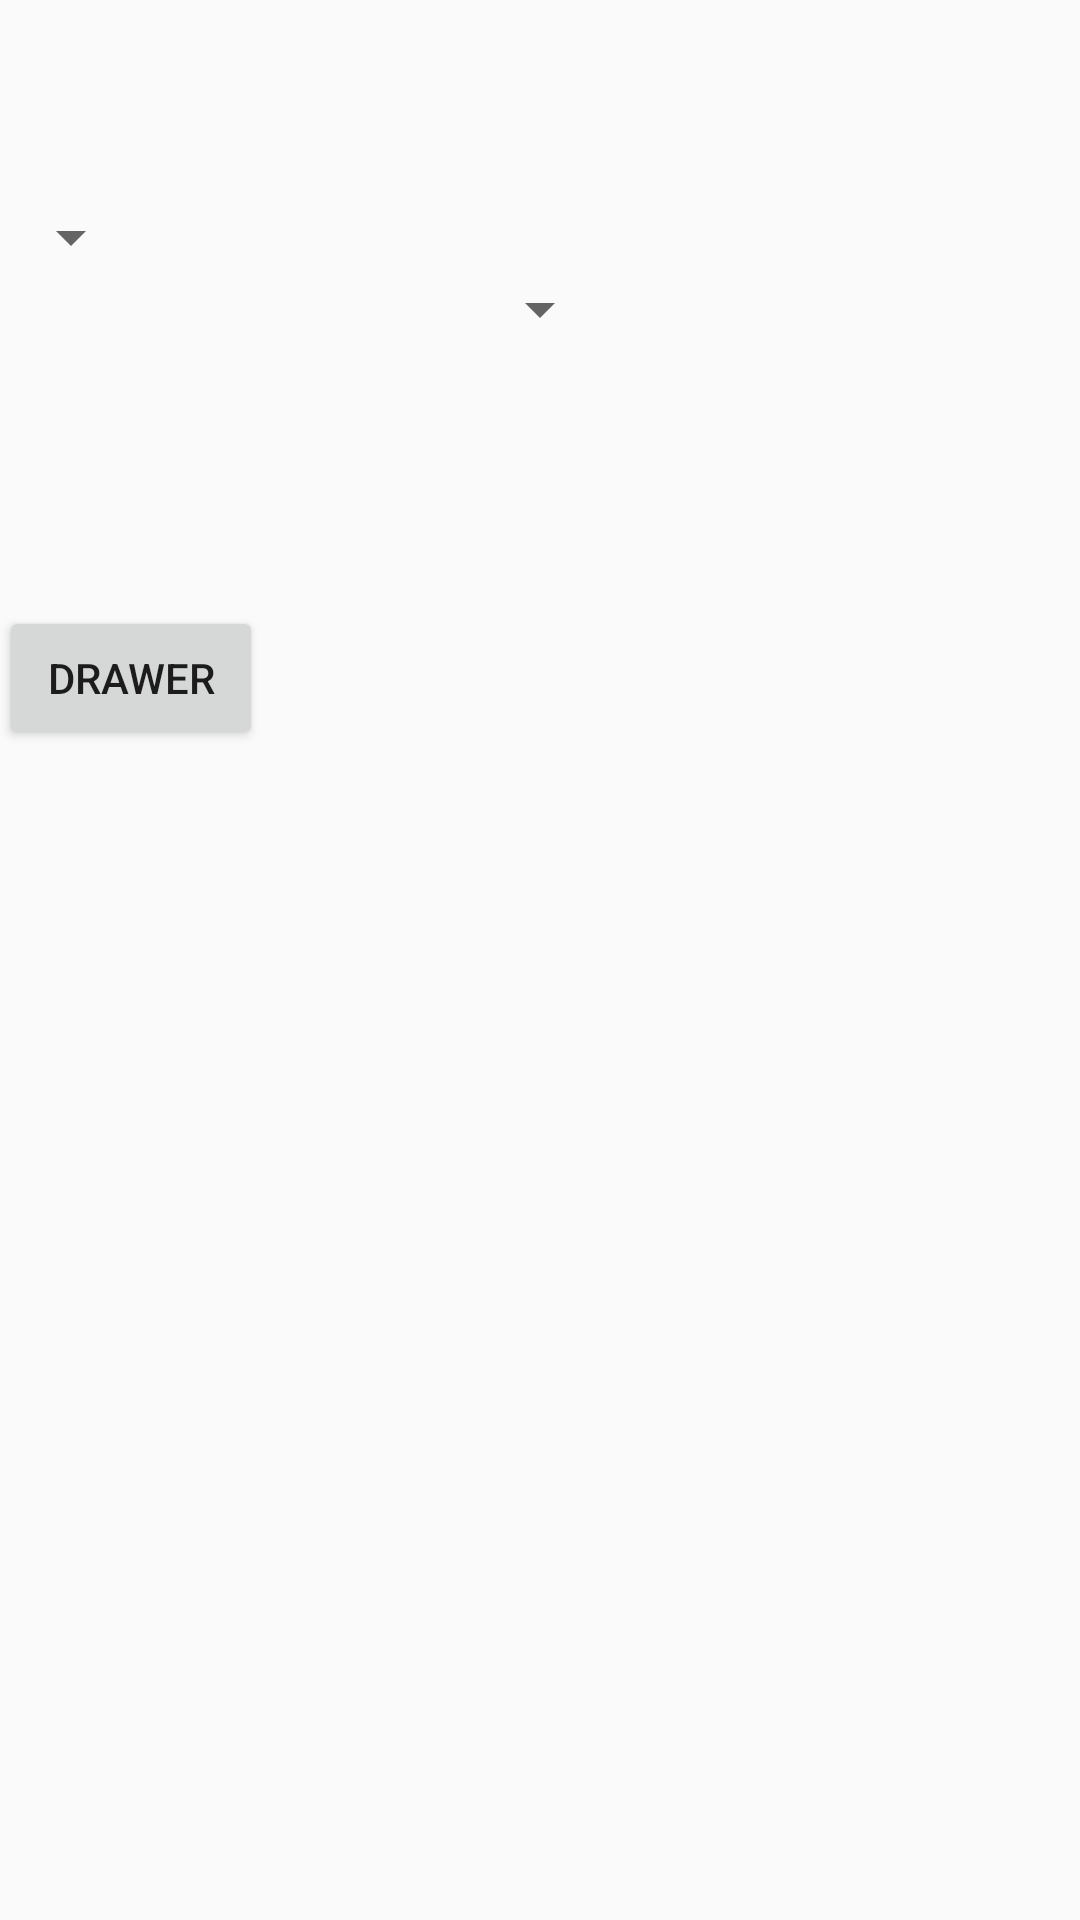

Reconstruct the res/layout file that produces this screen, plus the resources it refers to.
<!-- AndroidManifest.xml: application theme AppTheme -->
<!-- res/layout/activity_main.xml -->
<RelativeLayout xmlns:android="http://schemas.android.com/apk/res/android"
    xmlns:tools="http://schemas.android.com/tools" android:layout_width="match_parent"
    android:layout_height="match_parent" android:paddingLeft="@dimen/activity_horizontal_margin"
    android:paddingRight="@dimen/activity_horizontal_margin"
    android:paddingTop="@dimen/activity_vertical_margin"
    android:paddingBottom="@dimen/activity_vertical_margin" tools:context=".MainActivity">

    <Spinner
        android:layout_width="wrap_content"
        android:layout_height="wrap_content"
        android:id="@+id/fromUnit_spinner"
        android:layout_alignParentTop="true"
        android:layout_alignParentLeft="true"
        android:layout_alignParentStart="true"
        android:layout_marginTop="67dp" />

    <Spinner
        android:layout_width="wrap_content"
        android:layout_height="wrap_content"
        android:id="@+id/spinner2"
        android:layout_below="@+id/fromUnit_spinner"
        android:layout_centerHorizontal="true" />

    <Button
        android:layout_width="wrap_content"
        android:layout_height="wrap_content"
        android:id="@+id/button"
        android:layout_below="@+id/spinner2"
        android:layout_alignParentLeft="true"
        android:layout_alignParentStart="true"
        android:layout_marginTop="87dp"
        android:text="Drawer" />
</RelativeLayout>
<!-- resources referenced by this layout -->
<resources>
  <style name="AppTheme" parent="Theme.AppCompat.Light.DarkActionBar">
          <item name="android:windowActionBar">true</item>
          
      </style>
</resources>
